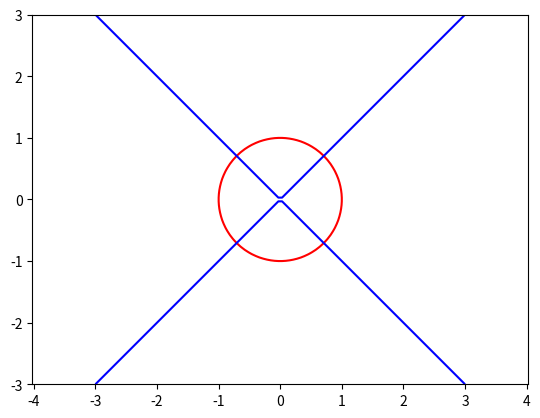

Generate this figure with matplotlib:
import numpy as np
import matplotlib.pyplot as plt
import sympy as sp


class NewtonMethod:
    def __init__(self, f, jacobian, x0, eps=1e-6, max_iter=100):
        self.f = f
        self.jacobian = jacobian
        self.x = x0
        self.eps = eps
        self.max_iter = max_iter

    def solve(self):
        for i in range(self.max_iter):
            fx = self.f(self.x)
            if all(abs(fi) < self.eps for fi in fx):
                return tuple(self.x)
            Jx = self.jacobian(self.x)
            try:
                dx = self.solve_linear_system(Jx, fx)
            except ValueError:
                raise Exception("Linear system is singular")
            self.x = [x - d for x, d in zip(self.x, dx)]
        raise Exception("Maximum number of iterations exceeded")

    def solve_linear_system(self, A, b):
        n = len(b)
        for i in range(n):
            max_el = abs(A[i][i])
            max_row = i
            for k in range(i+1, n):
                if abs(A[k][i]) > max_el:
                    max_el = abs(A[k][i])
                    max_row = k
            if max_el == 0:
                raise ValueError("Matrix is singular")
            for k in range(i, n):
                tmp = A[max_row][k]
                A[max_row][k] = A[i][k]
                A[i][k] = tmp
            tmp = b[max_row]
            b[max_row] = b[i]
            b[i] = tmp
            for k in range(i+1, n):
                c = -A[k][i] / A[i][i]
                for j in range(i, n):
                    if i == j:
                        A[k][j] = 0
                    else:
                        A[k][j] += c * A[i][j]
                b[k] += c * b[i]
        x = [0] * n
        for i in range(n-1, -1, -1):
            x[i] = b[i] / A[i][i]
            for k in range(i-1, -1, -1):
                b[k] -= A[k][i] * x[i]
        return x


def f(x):
    return [x[0]**2 + x[1]**2 - 1, x[0]**2 - x[1]**2]


def jacobian(x):
    return [[2*x[0], 2*x[1]], [2*x[0], -2*x[1]]]


solver = NewtonMethod(f, jacobian, [-2, -1])
x = solver.solve()
print(x)

x, y = sp.symbols('x y')
eq1 = sp.Eq(x**2 + y**2, 1)
eq2 = sp.Eq(x**2 - y**2, 0)
f1 = sp.lambdify((x, y), eq1.rhs - eq1.lhs)
f2 = sp.lambdify((x, y), eq2.rhs - eq2.lhs)
x_vals = np.linspace(-3, 3, 100)
y_vals = np.linspace(-3, 3, 100)
x_grid, y_grid = np.meshgrid(x_vals, y_vals)
z1 = f1(x_grid, y_grid)
z2 = f2(x_grid, y_grid)
plt.contour(x_grid, y_grid, z1, levels=[0], colors='red')
plt.contour(x_grid, y_grid, z2, levels=[0], colors='blue')
plt.axis('equal')
plt.show()
